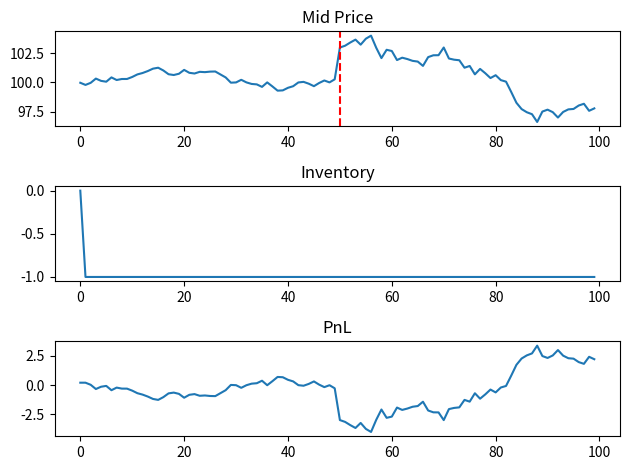

This chart was generated by the following Python code:
import numpy as np
import pandas as pd
import random
import matplotlib.pyplot as plt


"""
Market maker simulation with a random shock:
- mid price is a normally distributed random walk with increased sd halfway through for volitility
- shock in the midprice, either increase in price or decrease randomly.
- the bid/ask is filled with probability of 30% each time unless inventory exceeds 10 or -10
- track inventory, cash and PnL, then plot PnL at the end with a penalty for increased risk (high/low inventory)
"""


# ------ set up class MarketMaker ------

class MarketMaker:

    #set up our initial parameters
    def __init__(self , initial_price , spread , steps, inventory_penalty , fill_sensitivity , skew_sensitivity , shock_strength , shock_placement):
        self.ip = initial_price
        self.spread = spread
        self.steps = steps
        self.inventory_penalty = inventory_penalty
        self.fill_sensitivity = fill_sensitivity
        self.skew_sensitivity = skew_sensitivity
        self.shock_strength = shock_strength
        self.shock_placement = shock_placement
    


    #set up the simulation
    def simulate(self):
        #set up time steps
        time_steps = np.zeros(self.steps)
        for i in range(self.steps):
            time_steps[i] = i+1


        # ----- want to simulate a random walk for mid price updates with volitility increases half-way through------

        #the mid price is a random walk with normal distribution 
        #sd 0.2 for the first half
        random_values1 = np.random.normal(loc = 0, scale = 0.2 , size = self.steps//2)
        #sd 0.5 for the second half to model increased volitility
        random_values2 = np.random.normal(loc = 0, scale = 0.5 , size = self.steps - (self.steps//2))

        #then, concatenate the two random walks
        random_values = np.concatenate((random_values1, random_values2))

        #set up random walk
        midprice = np.cumsum(random_values)

        #then need to add 100 to every element
        midprice += self.ip

        #add a market shock
        up_or_down = np.random.choice([-1,1])
        for i in range(self.shock_placement , self.steps):
            midprice[i] += self.shock_strength * up_or_down

        # ----- set up our quoting at each timstep ------

        #want to set up arrays for our bids and asks
        bid_price = np.zeros(self.steps)
        ask_price = np.zeros(self.steps)
        bid_filled = np.zeros(self.steps)
        ask_filled = np.zeros(self.steps)
        inventory = np.zeros(self.steps)


        # ------ order fill simulation ------

        #include the bill and ask price in this loop as it is now dependent on inventory (with skew)

        #model the probability that the bid/ask is filled, 0 indicates False and 1, True
        #also, track the working inventory at each timestep i


        bid_price[0] = midprice[0] - self.spread/2 #bid for first time step
        ask_price[0] = midprice[0] + self.spread/2 #ask for first time step


        #then make them True with probability proportional to distance from the midprice 
        #we will do this independently (2 seperate random ints)

        #do the first step independent of inventory 
        if np.random.rand() < max(np.exp(-self.fill_sensitivity * abs(midprice[0] - bid_price[0])), 1e-6):
            bid_filled[0] = 1

        if np.random.rand() < max(np.exp(-self.fill_sensitivity * abs(midprice[0] - ask_price[0])), 1e-6):
            ask_filled[0] = 1
        
        inventory[0] = bid_filled[0] - ask_filled[0]
        


        #then, we can loop over all i
        for i in range(1,self.steps):

            #adjust the prices based on the inventory
            adjustment = self.skew_sensitivity * inventory[i-1]

            #quotes
            bid_price[i] = midprice[i] - self.spread/2 + adjustment#bid
            ask_price[i] = midprice[i] + self.spread/2 + adjustment#ask

            # Ensure quotes do not cross
            if bid_price[i] >= ask_price[i]:
                mid = midprice[i] + adjustment
                bid_price[i] = mid - self.spread / 2
                ask_price[i] = mid + self.spread / 2

            #bid filled?  
            if inventory[i-1] < 10 and np.random.rand() < max(1e-6 , np.exp(-self.fill_sensitivity * abs(midprice[i] - bid_price[i]))):
                bid_filled[i] = 1
            #ask filled?
            if inventory[i-1] > -10 and np.random.rand() < max(1e-6 , np.exp(-self.fill_sensitivity * abs(midprice[i] - ask_price[i]))):
                ask_filled[i] = 1

            #update inventory
            inventory[i] = inventory[i-1] + bid_filled[i] - ask_filled[i]



        # ------ track cash and PnL ------

        #store the amount of cash held at each time step
        step_cash = np.zeros(self.steps)
        cash = np.zeros(self.steps)

        for i in range(self.steps):
            step_cash[i] = (-bid_filled[i] * bid_price[i]) + (ask_filled[i] * ask_price[i])
            if i == 0:
                cash[i] = step_cash[i]
            else:
                cash[i] = cash[i-1] + step_cash[i]

        #then, finally, calculate the PnL, adding a penalty if the size of the inventory gets large
        PnL = np.zeros(self.steps)
        for i in range(self.steps):
            PnL[i] = cash[i] + inventory[i]*midprice[i] - self.inventory_penalty * inventory[i]**2
            

        # ------ set up pandas dataframe ------

        #set up data frame
        df = pd.DataFrame({ 'Time step': time_steps , 'Mid price': midprice , 'Bid price': bid_price , 'Ask price': ask_price , 'Inventory': inventory , 'Cash': cash , 'PnL': PnL})

        #save it to the specified file
        df.to_csv('results1.csv', index=False)


        # ------ set up final results -------

        self.time_steps = time_steps
        self.midprice = midprice
        self.bid_price = bid_price
        self.ask_price = ask_price
        self.bid_filled = bid_filled
        self.ask_filled = ask_filled
        self.inventory = inventory
        self.cash = cash
        self.PnL = PnL
        self.df = df


    #plot to matplotlib graph

    def plot_pnl(self):
        # plt.plot(self.time_steps, self.PnL)
        # plt.scatter(self.time_steps, self.PnL, c='r')
        # plt.grid()
        # plt.savefig('results1.png')
        plt.subplot(3,1,1); plt.plot(self.midprice); plt.axvline(self.steps//2, color='red', linestyle='--', label='Shock'); plt.title("Mid Price")
        plt.subplot(3,1,2); plt.plot(self.inventory); plt.title("Inventory")
        plt.subplot(3,1,3); plt.plot(self.PnL); plt.title("PnL")
        plt.tight_layout()
        plt.savefig("summary_plot.png")



# ------ now we can run the simulation --------

Market1 = MarketMaker(100 , 0.2 , 100 , 0.1 , 10 , 1 , 3 , 50)
Market1.simulate()
Market1.df.head()
Market1.plot_pnl()


# ------ little sanity check -------

print(f"Final Inventory: {Market1.inventory[-1]}")
print(f"Final Cash: {Market1.cash[-1]}")
print(f"Final PnL: {Market1.PnL[-1]}")
